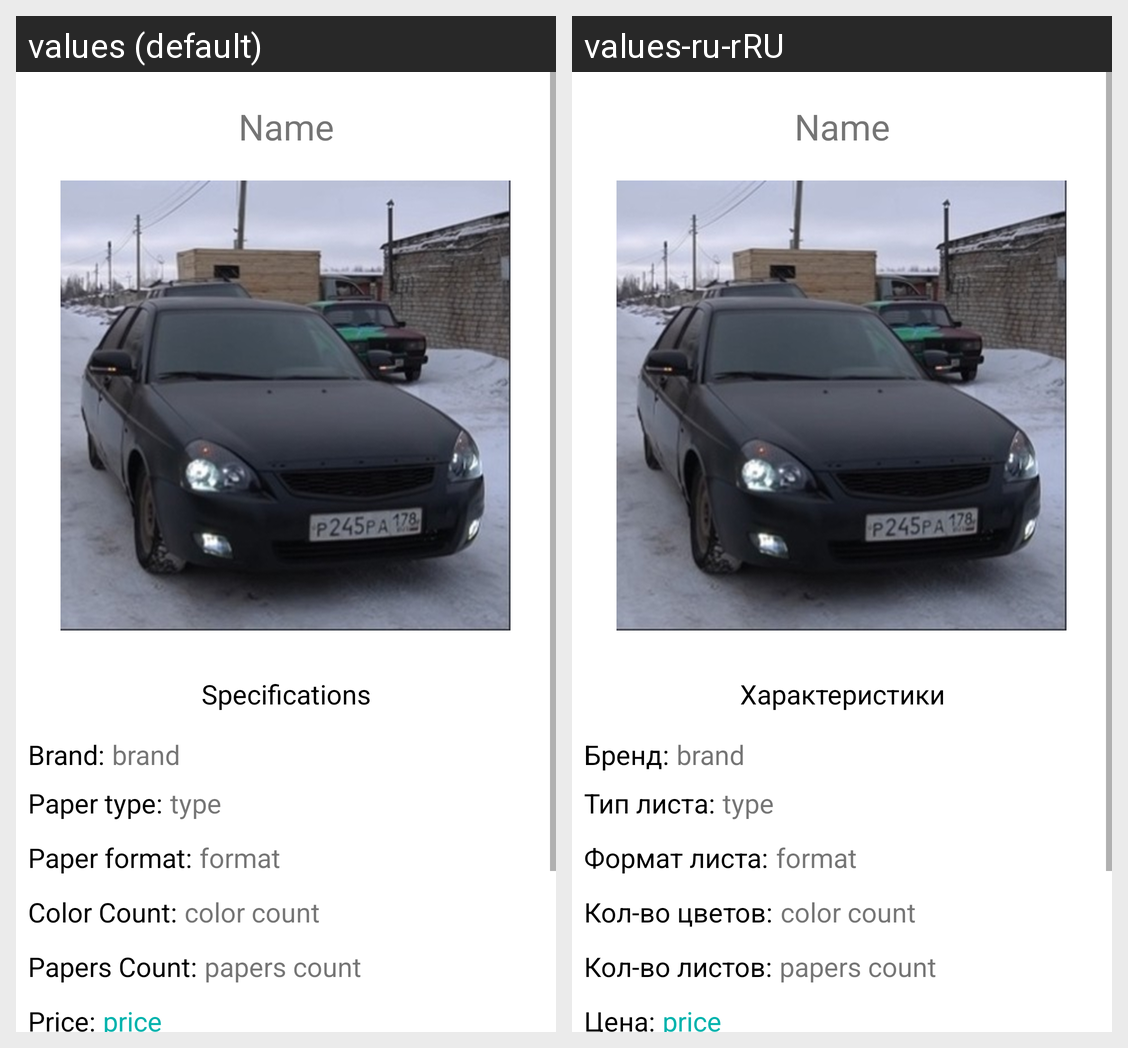

Here is an Android app screen in its default locale and in the app's own translations. Write out the translated-string differences for the strings that appear on this screen.
Android screen res/layout/colored_paper_info.xml rendered under 2 locales, left to right: values (default), values-ru-rRU. Device: Nexus 5 (rendered at 1080×1920; each locale shown at half size, 540×960, under a caption strip naming it); theme Theme.Lesson03.
Strings drawn on this screen, with the default value and each locale's value (text and hints the layout hard-codes, and strings that could not be matched under every locale, appear in the picture but are not listed):

specifications
  values: Specifications
  values-ru-rRU: Характеристики

brand
  values: Brand:
  values-ru-rRU: Бренд:

type
  values: Paper type:
  values-ru-rRU: Тип листа:

format
  values: Paper format:
  values-ru-rRU: Формат листа:

color_count
  values: Color Count:
  values-ru-rRU: Кол-во цветов:

papers_count
  values: Papers Count:
  values-ru-rRU: Кол-во листов:

price
  values: Price:
  values-ru-rRU: Цена:
